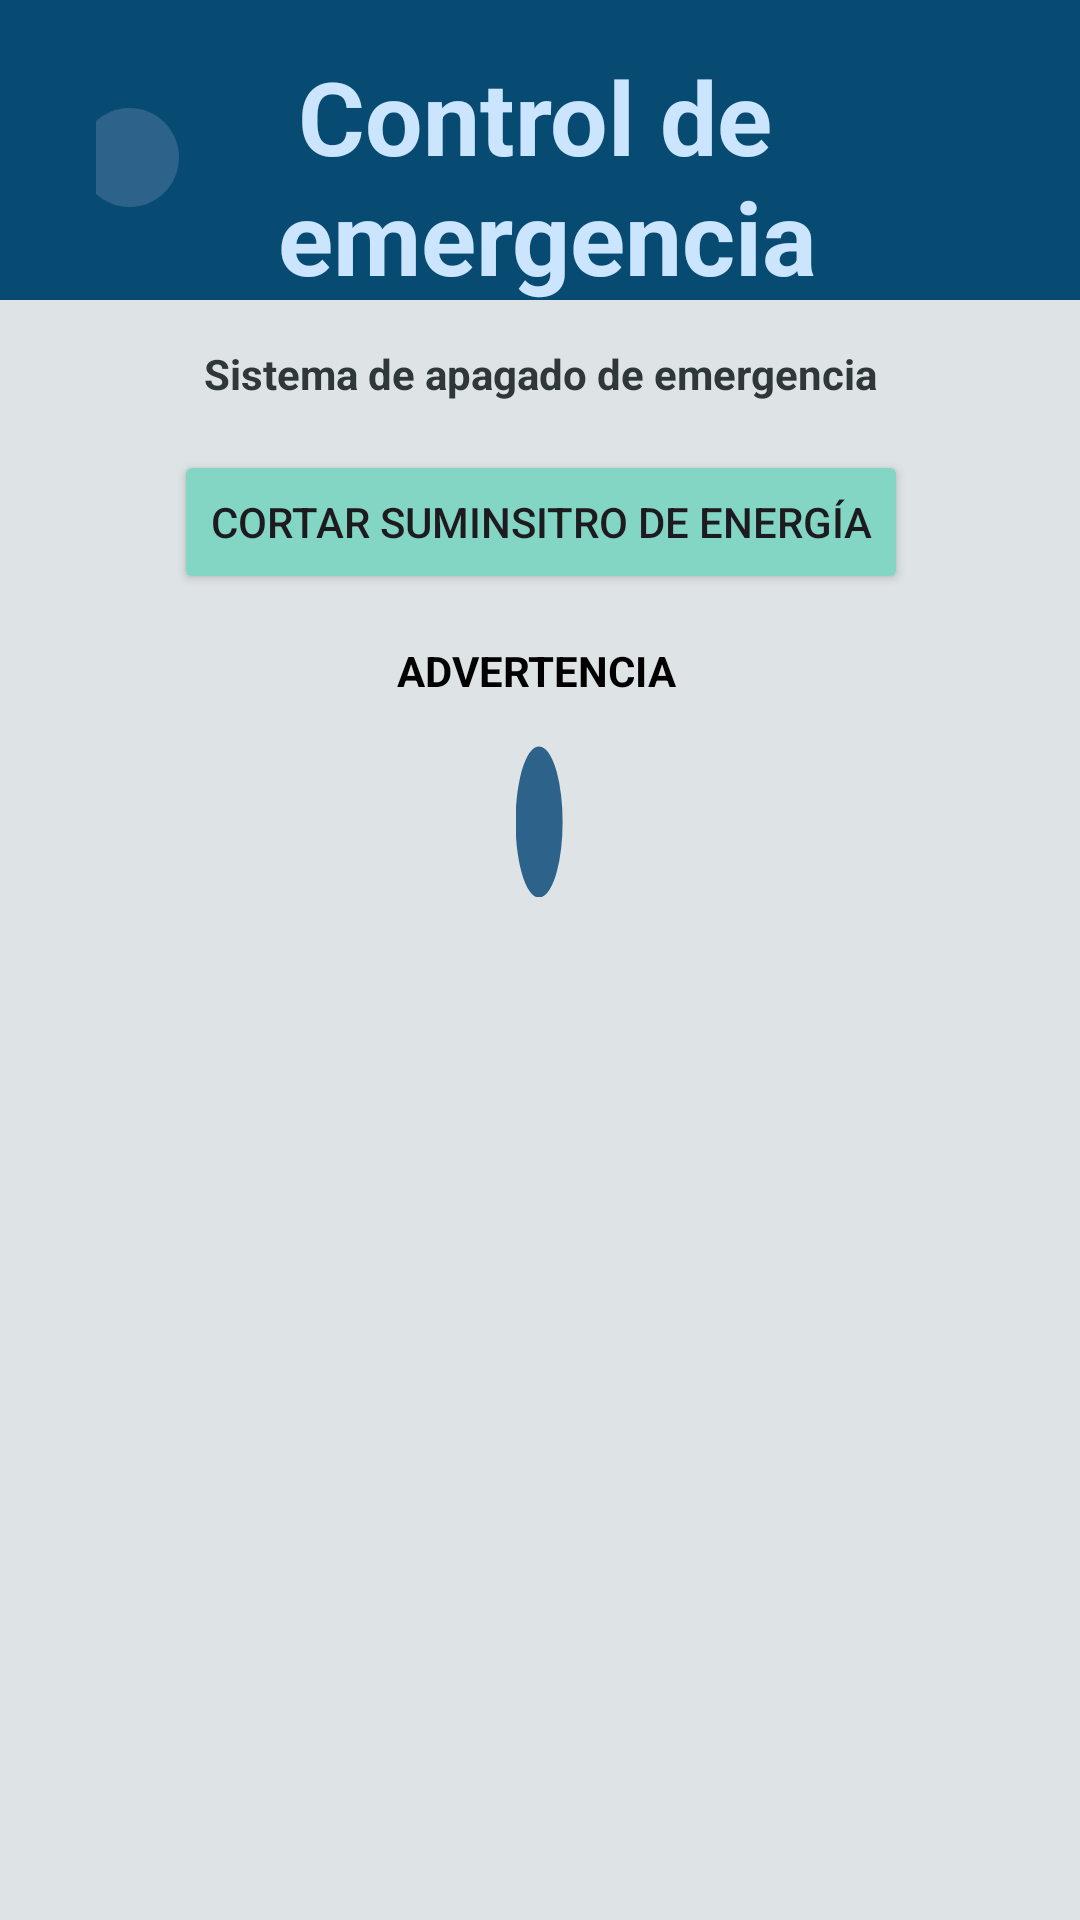

Reconstruct the res/layout file that produces this screen, plus the resources it refers to.
<!-- AndroidManifest.xml: application theme Theme.SmartGreenhouseApp -->
<!-- res/layout/activity_control_de_emergencia.xml -->
<?xml version="1.0" encoding="utf-8"?>
<androidx.constraintlayout.widget.ConstraintLayout xmlns:android="http://schemas.android.com/apk/res/android"
    xmlns:app="http://schemas.android.com/apk/res-auto"
    xmlns:tools="http://schemas.android.com/tools"
    android:id="@+id/main"
    android:layout_width="match_parent"
    android:layout_height="match_parent"
    android:background="@color/md_theme_surfaceContainerHighest"
    tools:context=".MenuAdmin">

    
    <ScrollView
        android:layout_width="match_parent"
        android:layout_height="match_parent"
        app:layout_constraintTop_toTopOf="parent"
        app:layout_constraintBottom_toBottomOf="parent"
        app:layout_constraintStart_toStartOf="parent"
        app:layout_constraintEnd_toEndOf="parent">

        
        <androidx.constraintlayout.widget.ConstraintLayout
            android:layout_width="match_parent"
            android:layout_height="wrap_content">

            

            <com.google.android.material.appbar.MaterialToolbar
                android:id="@+id/topAppBar"
                android:layout_width="0dp"
                android:layout_height="100dp"
                android:background="@color/md_theme_onSecondaryFixedVariant"
                android:elevation="4dp"
                app:layout_constraintEnd_toEndOf="parent"
                app:layout_constraintStart_toStartOf="parent"
                app:layout_constraintTop_toTopOf="parent">

                
                <androidx.constraintlayout.widget.ConstraintLayout
                    android:layout_width="match_parent"
                    android:layout_height="match_parent"
                    android:paddingHorizontal="16dp">

                    

                    <com.google.android.material.button.MaterialButton
                        android:id="@+id/iconButton"
                        android:layout_width="33dp"
                        android:layout_height="33dp"
                        android:layout_marginTop="30dp"
                        android:insetTop="0dp"
                        android:insetBottom="0dp"
                        android:padding="0dp"
                        android:scaleType="fitCenter"
                        app:icon="@drawable/flecha_atras"
                        app:iconGravity="textStart"
                        app:iconPadding="0dp"
                        app:iconSize="30dp"
                        app:iconTint="@color/md_theme_onPrimaryContainer_mediumContrast"
                        app:layout_constraintBottom_toBottomOf="parent"
                        app:layout_constraintEnd_toStartOf="@+id/txtTitle"
                        app:layout_constraintTop_toTopOf="parent"
                        app:layout_constraintVertical_bias="0.166" />

                    

                    <TextView
                        android:id="@+id/txtTitle"
                        android:layout_width="246dp"
                        android:layout_height="93dp"
                        android:layout_marginTop="16dp"
                        android:text="@string/emergency_control"
                        android:textAlignment="center"
                        android:textColor="@color/md_theme_secondaryFixed"
                        android:textSize="34sp"
                        android:textStyle="bold"
                        app:layout_constraintEnd_toEndOf="@+id/linearLayout"
                        app:layout_constraintHorizontal_bias="0.416"
                        app:layout_constraintStart_toStartOf="parent"
                        app:layout_constraintTop_toTopOf="parent" />

                    <LinearLayout
                        android:id="@+id/linearLayout"
                        android:layout_width="wrap_content"
                        android:layout_height="wrap_content"
                        android:layout_marginTop="30dp"
                        android:gravity="center_vertical"
                        android:orientation="horizontal"
                        app:layout_constraintBottom_toBottomOf="parent"
                        app:layout_constraintEnd_toEndOf="parent"
                        app:layout_constraintTop_toTopOf="parent" />

                </androidx.constraintlayout.widget.ConstraintLayout>
            </com.google.android.material.appbar.MaterialToolbar>

            <TextView
                android:id="@+id/txtRegisterNewUser"
                android:layout_width="wrap_content"
                android:layout_height="wrap_content"
                android:layout_marginStart="92dp"
                android:layout_marginTop="15dp"
                android:layout_marginEnd="92dp"
                android:text="Sistema de apagado de emergencia"
                android:textColor="@color/md_theme_onSurfaceVariant_mediumContrast"
                android:textStyle="bold"
                app:layout_constraintEnd_toEndOf="@+id/topAppBar"
                app:layout_constraintStart_toStartOf="@+id/topAppBar"
                app:layout_constraintTop_toBottomOf="@+id/topAppBar" />

            <Button
                android:id="@+id/btnControlEmergencia"
                android:layout_width="wrap_content"
                android:layout_height="wrap_content"
                android:layout_marginTop="16dp"
                android:text="Cortar suminsitro de energía"
                app:iconTint="@color/md_theme_tertiaryFixedDim"
                app:layout_constraintEnd_toEndOf="@+id/txtRegisterNewUser"
                app:layout_constraintStart_toStartOf="@+id/txtRegisterNewUser"
                app:layout_constraintTop_toBottomOf="@+id/txtRegisterNewUser"
                android:backgroundTint="@color/md_theme_tertiaryFixedDim"/>

            <TextView
                android:id="@+id/textView7"
                android:layout_width="wrap_content"
                android:layout_height="wrap_content"
                android:layout_marginTop="16dp"
                android:text="ADVERTENCIA "
                android:textColor="@color/md_theme_onSurfaceVariant_highContrast"
                android:textStyle="bold"
                app:layout_constraintEnd_toEndOf="@+id/btnControlEmergencia"
                app:layout_constraintStart_toStartOf="@+id/btnControlEmergencia"
                app:layout_constraintTop_toBottomOf="@+id/btnControlEmergencia" />

            <com.google.android.material.button.MaterialButton
                android:id="@+id/advertencia"
                android:layout_width="50dp"
                android:layout_height="50dp"
                android:layout_marginTop="16dp"
                android:insetTop="0dp"
                android:insetBottom="0dp"
                android:padding="0dp"
                android:rotationY="72"
                android:scaleType="fitCenter"
                app:icon="@drawable/usuario"
                app:iconGravity="textStart"
                app:iconPadding="0dp"
                app:iconSize="30dp"
                app:iconTint="@color/md_theme_onPrimaryContainer_mediumContrast"
                app:layout_constraintEnd_toEndOf="@+id/textView7"
                app:layout_constraintStart_toStartOf="@+id/textView7"
                app:layout_constraintTop_toBottomOf="@+id/textView7" />


        </androidx.constraintlayout.widget.ConstraintLayout>
    </ScrollView>



</androidx.constraintlayout.widget.ConstraintLayout>
<!-- resources referenced by this layout -->
<resources>
  <color name="md_theme_onPrimaryContainer_mediumContrast">#FFFFFF</color>
  <color name="md_theme_onSecondaryFixedVariant">#074B72</color>
  <color name="md_theme_onSurfaceVariant_highContrast">#000000</color>
  <color name="md_theme_onSurfaceVariant_mediumContrast">#2F3839</color>
  <color name="md_theme_secondaryFixed">#CCE5FF</color>
  <color name="md_theme_surfaceContainerHighest">#DEE3E6</color>
  <color name="md_theme_tertiaryFixedDim">#83D5C4</color>
  <string name="emergency_control">Control de \nemergencia</string>
  <style name="Theme.SmartGreenhouseApp" parent="Base.Theme.SmartGreenhouseApp" />
  <color name="md_theme_primary">#2D628B</color>
  <color name="md_theme_onPrimary">#FFFFFF</color>
  <color name="md_theme_primaryContainer">#CDE5FF</color>
  <color name="md_theme_onPrimaryContainer">#0A4A72</color>
  <color name="md_theme_secondary">#2C638B</color>
  <color name="md_theme_onSecondary">#FFFFFF</color>
  <color name="md_theme_secondaryContainer">#CCE5FF</color>
  <color name="md_theme_onSecondaryContainer">#074B72</color>
  <color name="md_theme_tertiary">#026B5D</color>
  <color name="md_theme_onTertiary">#FFFFFF</color>
  <color name="md_theme_tertiaryContainer">#9FF2E0</color>
  <color name="md_theme_onTertiaryContainer">#005046</color>
  <color name="md_theme_error">#BA1A1A</color>
  <color name="md_theme_onError">#FFFFFF</color>
  <color name="md_theme_errorContainer">#FFDAD6</color>
  <color name="md_theme_onErrorContainer">#93000A</color>
  <color name="md_theme_background">#F7F9FF</color>
  <color name="md_theme_onBackground">#181C20</color>
  <color name="md_theme_surface">#F5FAFD</color>
  <color name="md_theme_onSurface">#171C1F</color>
  <color name="md_theme_surfaceVariant">#DBE4E6</color>
  <color name="md_theme_onSurfaceVariant">#3F484A</color>
  <color name="md_theme_outline">#6F797A</color>
  <color name="md_theme_outlineVariant">#BFC8CA</color>
  <color name="md_theme_inverseSurface">#2C3134</color>
  <color name="md_theme_inverseOnSurface">#EDF1F5</color>
  <color name="md_theme_inversePrimary">#9ACCFA</color>
  <color name="md_theme_primaryFixed">#CDE5FF</color>
  <color name="md_theme_onPrimaryFixed">#001D32</color>
  <color name="md_theme_primaryFixedDim">#9ACCFA</color>
  <color name="md_theme_onPrimaryFixedVariant">#0A4A72</color>
  <color name="md_theme_onSecondaryFixed">#001D31</color>
  <color name="md_theme_secondaryFixedDim">#99CCFA</color>
  <color name="md_theme_tertiaryFixed">#9FF2E0</color>
  <color name="md_theme_onTertiaryFixed">#00201B</color>
  <color name="md_theme_onTertiaryFixedVariant">#005046</color>
  <color name="md_theme_surfaceDim">#D6DBDE</color>
  <color name="md_theme_surfaceBright">#F5FAFD</color>
  <color name="md_theme_surfaceContainerLowest">#FFFFFF</color>
  <color name="md_theme_surfaceContainerLow">#F0F4F7</color>
  <color name="md_theme_surfaceContainer">#EAEEF2</color>
  <color name="md_theme_surfaceContainerHigh">#E4E9EC</color>
</resources>
